Run: headless pygame with SDL's dummy video driver; simulated clock (each Clock.tick advances the game by its frame time, no real sleeping); random seed 0; keys injected as events and as key.get_pressed() state; no mouse input.
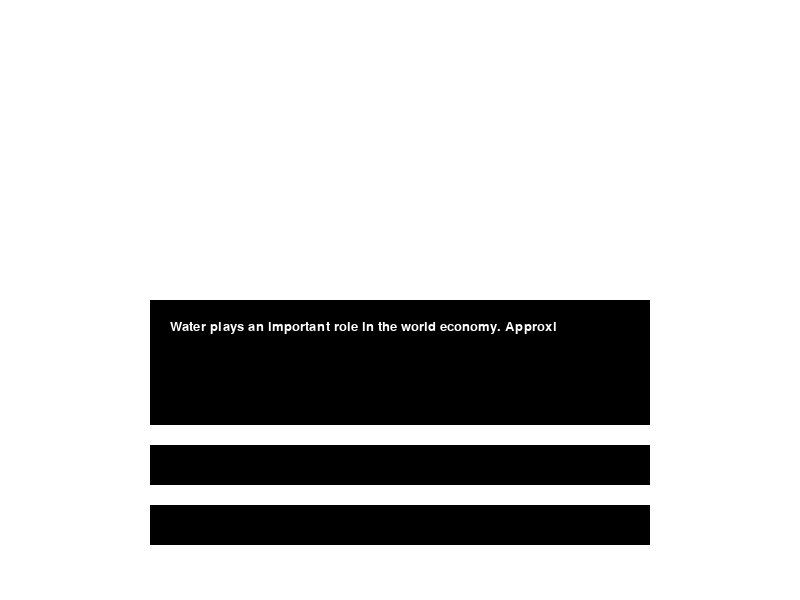
Frame 1 of 4 · flips 1–60 · no input
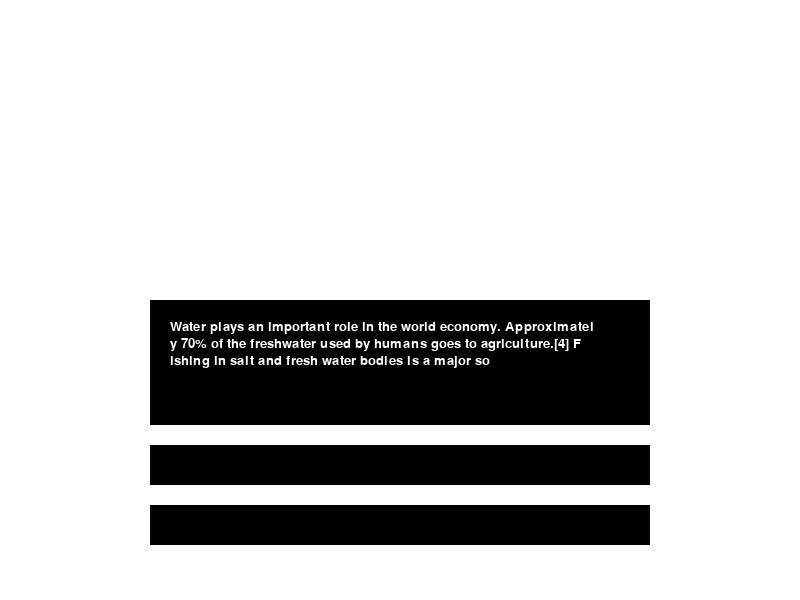
Frame 2 of 4 · flips 61–180 · tapped SPACE, RETURN · held RIGHT (→), D
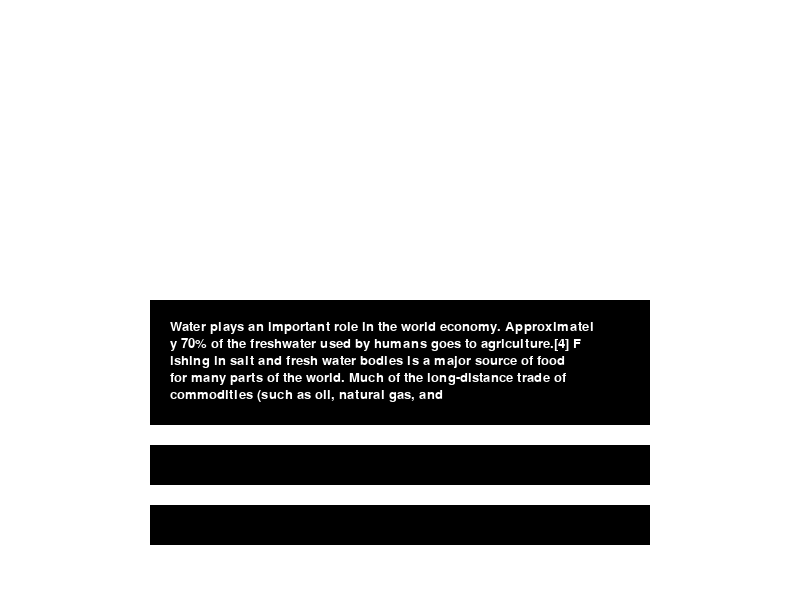
Frame 3 of 4 · flips 181–300 · held DOWN (↓), S
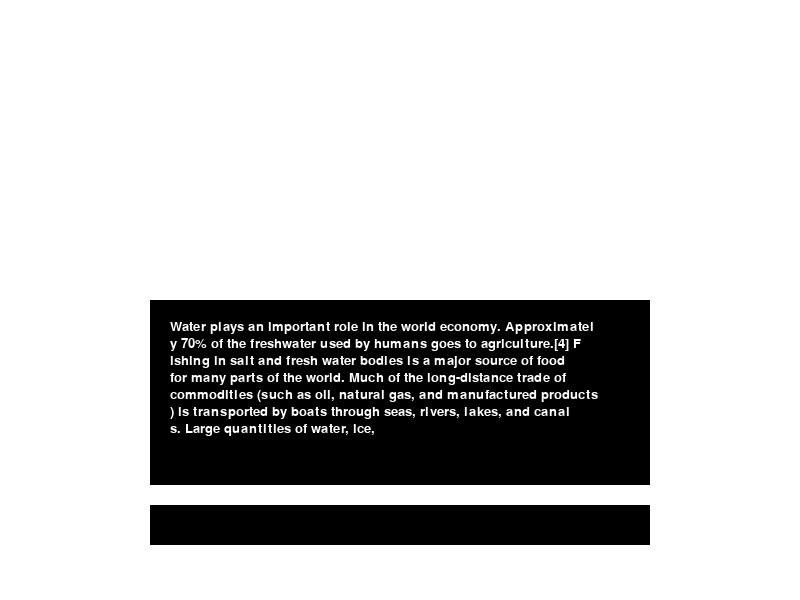
Frame 4 of 4 · flips 301–420 · held LEFT (←), A, UP (↑), W

The pygame program that drew these frames:

import pygame
import time
import sys

class Base_conversation ():
    
    def __init__ (self,nPrompt,option1,option2, correctAns, nPositiveResponse, nNegativeResponse,screen):
        #Conversation strings
        self.nPrompt = nPrompt
        self.option1 = option1
        self.option2 = option2
        self.correctAns = correctAns
        self.nPositiveResponse = nPositiveResponse
        self.nNegativeResponse = nNegativeResponse

        #Misc fields
        self.__name__ = "conversation"
        self.screen = screen
        self.position = (75,600)
        self.width = 60
        self.height = 60
        self.font = pygame.font.Font(None, 20) 
        self.black = (0,0,0)
        self.white = (255,255,255)
        self.grey = (250,250,0)

        #dialog boxes info
        self.nRectHeight = 125
        self.nRectWidth = 500
        self.nRectx = 150
        self.nRecty = 300
        self.nRectcover = pygame.Rect(self.nRectx,self.nRecty+20,self.nRectWidth,25)
        self.nRect = pygame.Rect(self.nRectx,self.nRecty,self.nRectWidth,self.nRectHeight)
        self.option1Rect = pygame.Rect(self.nRectx,
            self.nRecty + self.nRectHeight + 20,
            self.nRectWidth, 40)
        self.option2Rect = pygame.Rect(self.nRectx,
            self.nRecty + self.nRectHeight + 80,
            self.nRectWidth, 40)

        #selection indicator box
        self.indicator = pygame.Rect(self.nRectx+18,
            self.nRecty + self.nRectHeight + 35,
            5, 5)
        self.indicator2 = pygame.Rect(self.nRectx+18,
            self.nRecty + self.nRectHeight + 95,
            5, 5)

    def __str__(self):
        print("This is a convo")


    def conversation_start(self):
        """ Start of conversation 
        called on player collision by the player class
        returns nothing"""
    
        # writing the first n prompt and creating boxes
        self.create_dialog_boxes()
        self.write_n_to_screen(self.nPrompt,[self.nRectx+20,self.nRecty+20],self.white)
        time.sleep(1.5)

        response = self.choose_option()
        
        return self.check_ans(response)

    def create_dialog_boxes(self):
        #creates base bg boxes
        pygame.draw.rect(self.screen,self.black,self.nRect)
        pygame.draw.rect(self.screen,self.black,self.option1Rect)
        pygame.draw.rect(self.screen,self.black,self.option2Rect)

    def write_n_to_screen(self,text,position,color):
        #erases previous narrator message and replaces it
        pygame.draw.rect(self.screen,self.black,self.nRect)
        pygame.display.update()
        time.sleep(0.5)
    
        # text is less than 64 characters, no line splitting needed
        if len(text) < 64:
            output = []
            for i in range(len(text)):
                pygame.draw.rect(self.screen,self.black,self.nRect)
                output.append(text[i])
                textsurface = self.font.render("".join(output), True,color)
                self.screen.blit(textsurface,tuple(position))
                pygame.display.update()
                time.sleep(0.01)
            return
               
        # text is more than 64 characters, line splitting needed
        end = 0
        output = []
        for x in range(len(text)):
            if x % 64 == 0 and not x == 0 :
                print(x)
                for i in range(end,x):
                    print(i)
                    print(output)
                    pygame.draw.rect(self.screen,self.black,self.nRectcover)
                    output.append(text[i])
                    textsurface = self.font.render("".join(output), True,color)
                    self.screen.blit(textsurface,tuple(position))
                    pygame.display.update()
                    time.sleep(0.01)
                end = x
                position[1] += 17
                self.nRectcover.move_ip(0,17)
                print(output)
                output = []
            if x == len(text)-1:
                print ("trigger")
                for i in range(end,x):
                    pygame.draw.rect(self.screen,self.black,self.nRectcover)
                    output.append(text[i])
                    textsurface = self.font.render("".join(output), True,color)
                    self.screen.blit(textsurface,tuple(position))
                    pygame.display.update()
                    time.sleep(0.01)

            
    
    def write_option_to_screen(self,text,position,color):
        textsurface = self.font.render(text, True,color)
        self.screen.blit(textsurface,position)
        pygame.display.update()

    def choose_option(self):
    #Initiate control of the options boxes, when enter is pushed exits control
        #default selection:option one, show options and indicator
        response = self.option1
        self.write_option_to_screen(self.option1,(self.nRectx + 30,  self.nRecty + self.nRectHeight + 30),self.white)
        self.write_option_to_screen(self.option2,(self.nRectx + 30,self.nRecty + self.nRectHeight + 90),self.white)
        time.sleep(0.3)
        pygame.draw.rect(self.screen,self.white,self.indicator)
        pygame.display.update()
       
        # allow player to choose btwn options, enter confirms, choice is returned
        exit_ = True
        while exit_:    
            for event in pygame.event.get(): # returns all inputs and triggers into an array
                if event.type == pygame.QUIT: # if the red x was clicked eg buttons in corner of the window
                    sys.exit()
                if event.type == pygame.KEYDOWN:

                    if event.key == pygame.K_UP:
                        response  = self.option1
                        pygame.draw.rect(self.screen,self.white,self.indicator)
                        pygame.draw.rect(self.screen,self.black,self.indicator2)
                        pygame.display.update()    
                           
                    if event.key == pygame.K_DOWN:
                        response = self.option2
                        pygame.draw.rect(self.screen,self.black,self.indicator)
                        pygame.draw.rect(self.screen,self.white,self.indicator2)
                        pygame.display.update()    

                    #confirm choice
                    if event.key == pygame.K_RETURN:
                        return response

    def check_ans(self,ans):
        if ans == self.correctAns:
            self.write_n_to_screen(self.nPositiveResponse,(self.nRectx+20,self.nRecty+20),self.white)
            time.sleep(2.5)
            return False
        else:
            self.write_n_to_screen(self.nNegativeResponse,(self.nRectx+20,self.nRecty+20),self.white)
            time.sleep(2.5)
            return True

        
 

class Always_wrong_conversation(Base_conversation):
    #conversation object that will always randomize

    def check_ans(self):
        return True

        

if __name__ == "__main__":
    pygame.init()
    screen = pygame.display.set_mode((800, 600 ))
    screen.fill((255,255,255)) 
    pygame.display.set_caption('Show Text')

    convo = Base_conversation("Water plays an important role in the world economy. Approximately 70% of the freshwater used by humans goes to agriculture.[4] Fishing in salt and fresh water bodies is a major source of food for many parts of the world. Much of the long-distance trade of commodities (such as oil, natural gas, and manufactured products) is transported by boats through seas, rivers, lakes, and canals. Large quantities of water, ice, and steam are used for cooling and heating, in industry and homes. Water is an excellent solvent for a wide variety of substances both mineral and organic; as such it is widely used in industrial processes, and in cooking and washing. Water, ice and snow are also central to many sports and other forms of entertainment, such as swimming, pleasure boating, boat racing, surfing, sport fishing, diving, ice skating and skiing.",
    "option1","option2", "option1", "nPositiveResponse", "nNegativeResponse",screen)
    convo.conversation_start() 
